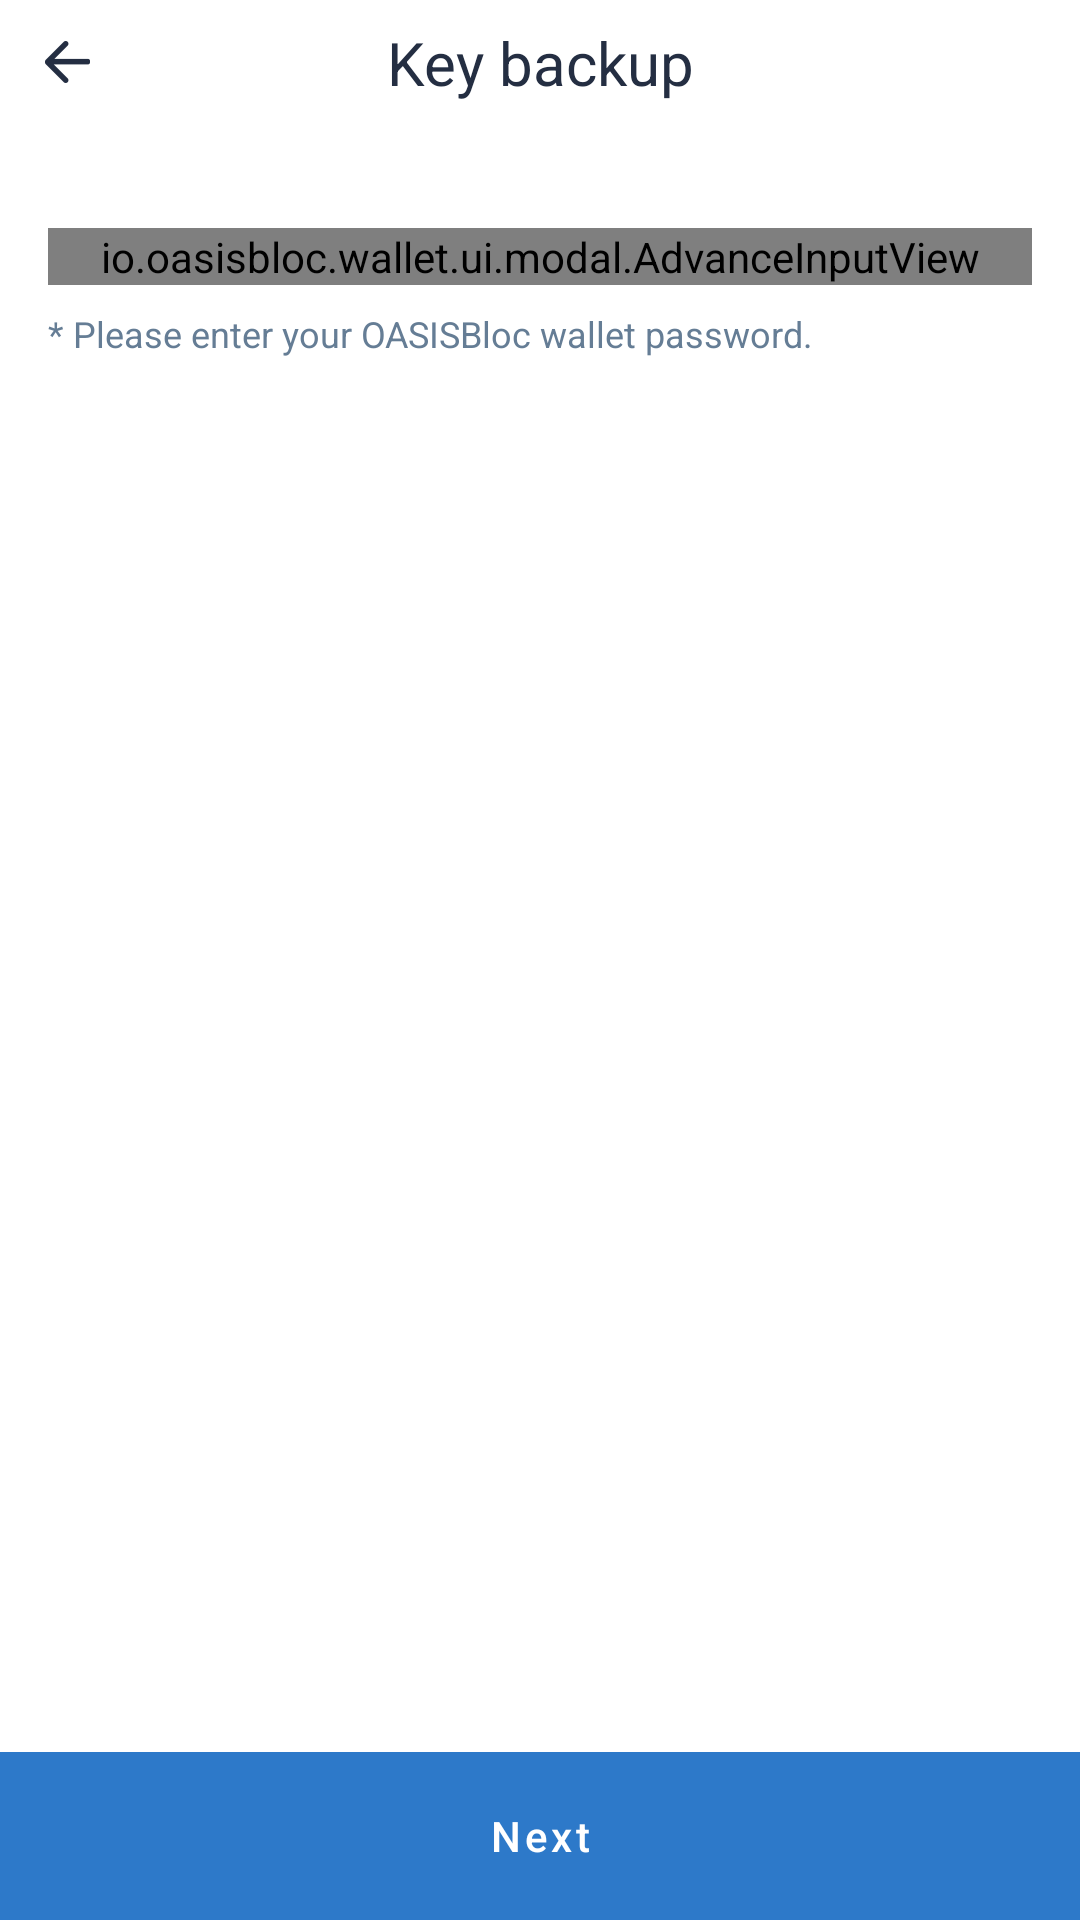

Android layout source for this screen:
<!-- AndroidManifest.xml: application theme AppTheme -->
<!-- res/layout/fragment_key_backup_checking.xml -->
<?xml version="1.0" encoding="utf-8"?>
<layout xmlns:android="http://schemas.android.com/apk/res/android"
    xmlns:app="http://schemas.android.com/apk/res-auto">

    <androidx.constraintlayout.widget.ConstraintLayout
        android:layout_width="match_parent"
        android:layout_height="match_parent"
        android:background="@color/white">

        <LinearLayout
            android:id="@+id/header_actionbar"
            android:layout_width="match_parent"
            android:layout_height="wrap_content"
            android:gravity="center_vertical">

            <ImageButton
                android:id="@+id/actionbar_left"
                android:layout_width="15dp"
                android:layout_height="15dp"
                android:layout_gravity="center_vertical"
                android:layout_marginBottom="15dp"
                android:layout_marginLeft="15dp"
                android:layout_marginTop="10dp"
                android:background="@drawable/ic_actionbar_back"
                android:onClick="onClickLeftActionBarBtn"/>

            <androidx.appcompat.widget.AppCompatTextView
                android:id="@+id/actionbar_title"
                android:layout_width="wrap_content"
                android:layout_height="wrap_content"
                android:layout_gravity="center_vertical"
                android:layout_marginBottom="15dp"
                android:layout_marginTop="10dp"
                android:textAlignment="center"
                android:textColor="#242e42"
                android:text="@string/settings_key_backup_title"
                android:textSize="20dp"
                android:layout_weight="8"/>

            <ImageButton
                android:id="@+id/actionbar_right"
                android:layout_width="15dp"
                android:layout_height="15dp"
                android:layout_gravity="center_vertical"
                android:layout_marginBottom="15dp"
                android:layout_marginRight="15dp"
                android:layout_marginTop="10dp"
                android:background="@drawable/ic_actionbar_blank"/>
        </LinearLayout>

        <io.oasisbloc.wallet.ui.modal.AdvanceInputView
            android:id="@+id/password"
            android:layout_width="0dp"
            android:layout_height="wrap_content"
            android:layout_marginLeft="16dp"
            android:layout_marginTop="24dp"
            android:layout_marginRight="16dp"
            app:layout_constraintLeft_toLeftOf="parent"
            app:layout_constraintRight_toRightOf="parent"
            app:layout_constraintTop_toBottomOf="@+id/header_actionbar" />

        <androidx.appcompat.widget.AppCompatTextView
            android:layout_width="match_parent"
            android:layout_height="wrap_content"
            android:layout_marginLeft="16dp"
            android:layout_marginTop="8dp"
            android:layout_marginRight="16dp"
            android:text="@string/settings_key_backup_password_msg"
            android:textColor="@color/text_info"
            android:textSize="12sp"
            app:layout_constraintLeft_toLeftOf="parent"
            app:layout_constraintRight_toRightOf="parent"
            app:layout_constraintTop_toBottomOf="@+id/password" />

        <com.google.android.material.button.MaterialButton
            android:id="@+id/action"
            style="@style/TextThemeBottomButton"
            android:layout_width="0dp"
            android:layout_height="@dimen/button_flat_height"
            android:layout_gravity="bottom"
            android:text="@string/action_next"
            app:layout_constraintBottom_toBottomOf="parent"
            app:layout_constraintLeft_toLeftOf="parent"
            app:layout_constraintRight_toRightOf="parent" />

    </androidx.constraintlayout.widget.ConstraintLayout>

</layout>
<!-- resources referenced by this layout -->
<resources>
  <color name="text_info">#657D95</color>
  <color name="white">#FFFFFF</color>
  <dimen name="button_flat_height">68dp</dimen>
  <!-- drawable ic_actionbar_back: png bitmap (drawable-xxxhdpi, 1664 bytes) -->
  <!-- drawable ic_actionbar_blank: png bitmap (drawable-xxxhdpi, 1053 bytes) -->
  <string name="action_next">Next</string>
  <string name="settings_key_backup_password_msg">* Please enter your OASISBloc wallet password.</string>
  <string name="settings_key_backup_title">Key backup</string>
  <style name="TextThemeBottomButton" parent="Widget.MaterialComponents.Button.UnelevatedButton">
          <item name="colorPrimary">@color/colorAccent</item>
          <item name="colorPrimaryDark">@color/colorAccent</item>
          <item name="colorAccent">@color/colorAccent</item>
          <item name="android:translationY">@dimen/button_flat_margin</item>
          <item name="cornerRadius">0dp</item>
          <item name="android:textColor">@color/white</item>
          <item name="backgroundTint">@color/button_bottom_background</item>
          <item name="android:theme">@style/ThemeOverlay.Accent</item>
      </style>
  <style name="AppTheme" parent="Theme.MaterialComponents.Light.NoActionBar">
          <item name="colorPrimary">@color/white</item>
          <item name="colorPrimaryDark">@color/white</item>
          <item name="colorAccent">@color/colorAccent</item>
          <item name="materialButtonStyle">@style/Button</item>
          <item name="android:windowLightStatusBar">true</item>
          <item name="actionBarStyle">@style/MyActionBarStyle</item>
          <item name="actionBarTheme">@style/MyActionBarTheme</item>
      </style>
  <color name="colorAccent">#2D79C9</color>
  <dimen name="button_flat_margin">6dp</dimen>
  <style name="ThemeOverlay.Accent" parent="ThemeOverlay.MaterialComponents.Light">
          <item name="colorPrimary">@color/colorAccent</item>
          <item name="colorPrimaryDark">@color/colorAccent</item>
          <item name="colorAccent">@color/colorAccent</item>
      </style>
  <style name="Button" parent="Widget.MaterialComponents.Button">
          <item name="android:textAllCaps">false</item>
          <item name="android:textStyle">normal</item>
      </style>
  <style name="MyActionBarStyle" parent="Widget.MaterialComponents.ActionBar.Primary">
          <item name="elevation">0dp</item>
          <item name="background">@drawable/actionbar_background</item>
          <item name="android:background">@drawable/actionbar_background</item>
      </style>
  <style name="MyActionBarTheme" parent="Widget.MaterialComponents.ActionBar.Primary">
          <item name="titleTextStyle">@style/MyTitleTextStyle</item>
          <item name="fontFamily">sans-serif</item>
          <item name="android:fontFamily">sans-serif</item>
          <item name="titleTextColor">#242e42</item>
          <item name="android:titleTextColor">#242e42</item>
          <item name="android:textColor">#242e42</item>
          <item name="android:textColorPrimary">#242e42</item>
          <item name="android:textStyle">normal</item>
      </style>
  <!-- drawable actionbar_background (drawable) -->
  <?xml version="1.0" encoding="utf-8"?>
  <layer-list xmlns:android="http://schemas.android.com/apk/res/android">
      <item>
          <shape>
              <solid android:color="?attr/colorPrimary" />
          </shape>
      </item>
  
      <item android:gravity="bottom">
          <shape>
              <size android:height="1px" />
              <solid android:color="#ffb0bcc7" />
          </shape>
      </item>
  
  </layer-list>
  <style name="MyTitleTextStyle" parent="TextAppearance.MaterialComponents.Headline6">
          <item name="fontFamily">sans-serif</item>
          <item name="android:fontFamily">sans-serif</item>
          <item name="titleTextColor">#242e42</item>
          <item name="android:titleTextColor">#242e42</item>
          <item name="android:textColor">#242e42</item>
          <item name="android:textColorPrimary">#242e42</item>
          <item name="android:textStyle">normal</item>
      </style>
</resources>
